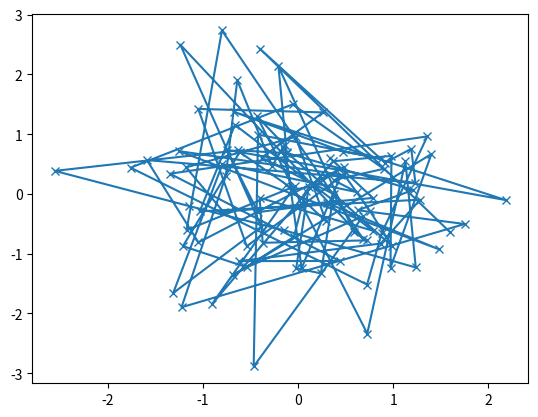

This chart was generated by the following Python code:
import matplotlib.pyplot as plt
import numpy as np

def my_plotter(ax, data1, data2, param_dict):
    """
    A helper function to make a graph

    Parameters
    ----------
    ax : Axes
        The axes to draw to

    data1 : array
       The x data

    data2 : array
       The y data

    param_dict : dict
       Dictionary of kwargs to pass to ax.plot

    Returns
    -------
    out : list
        list of artists added
    """
    out = ax.plot(data1, data2, **param_dict)
    return out

# which you would then use as:

data1, data2, data3, data4 = np.random.randn(4, 100)
fig, ax = plt.subplots(1, 1)
x = my_plotter(ax, data1, data2, {'marker': 'x'})
print(type(x))
